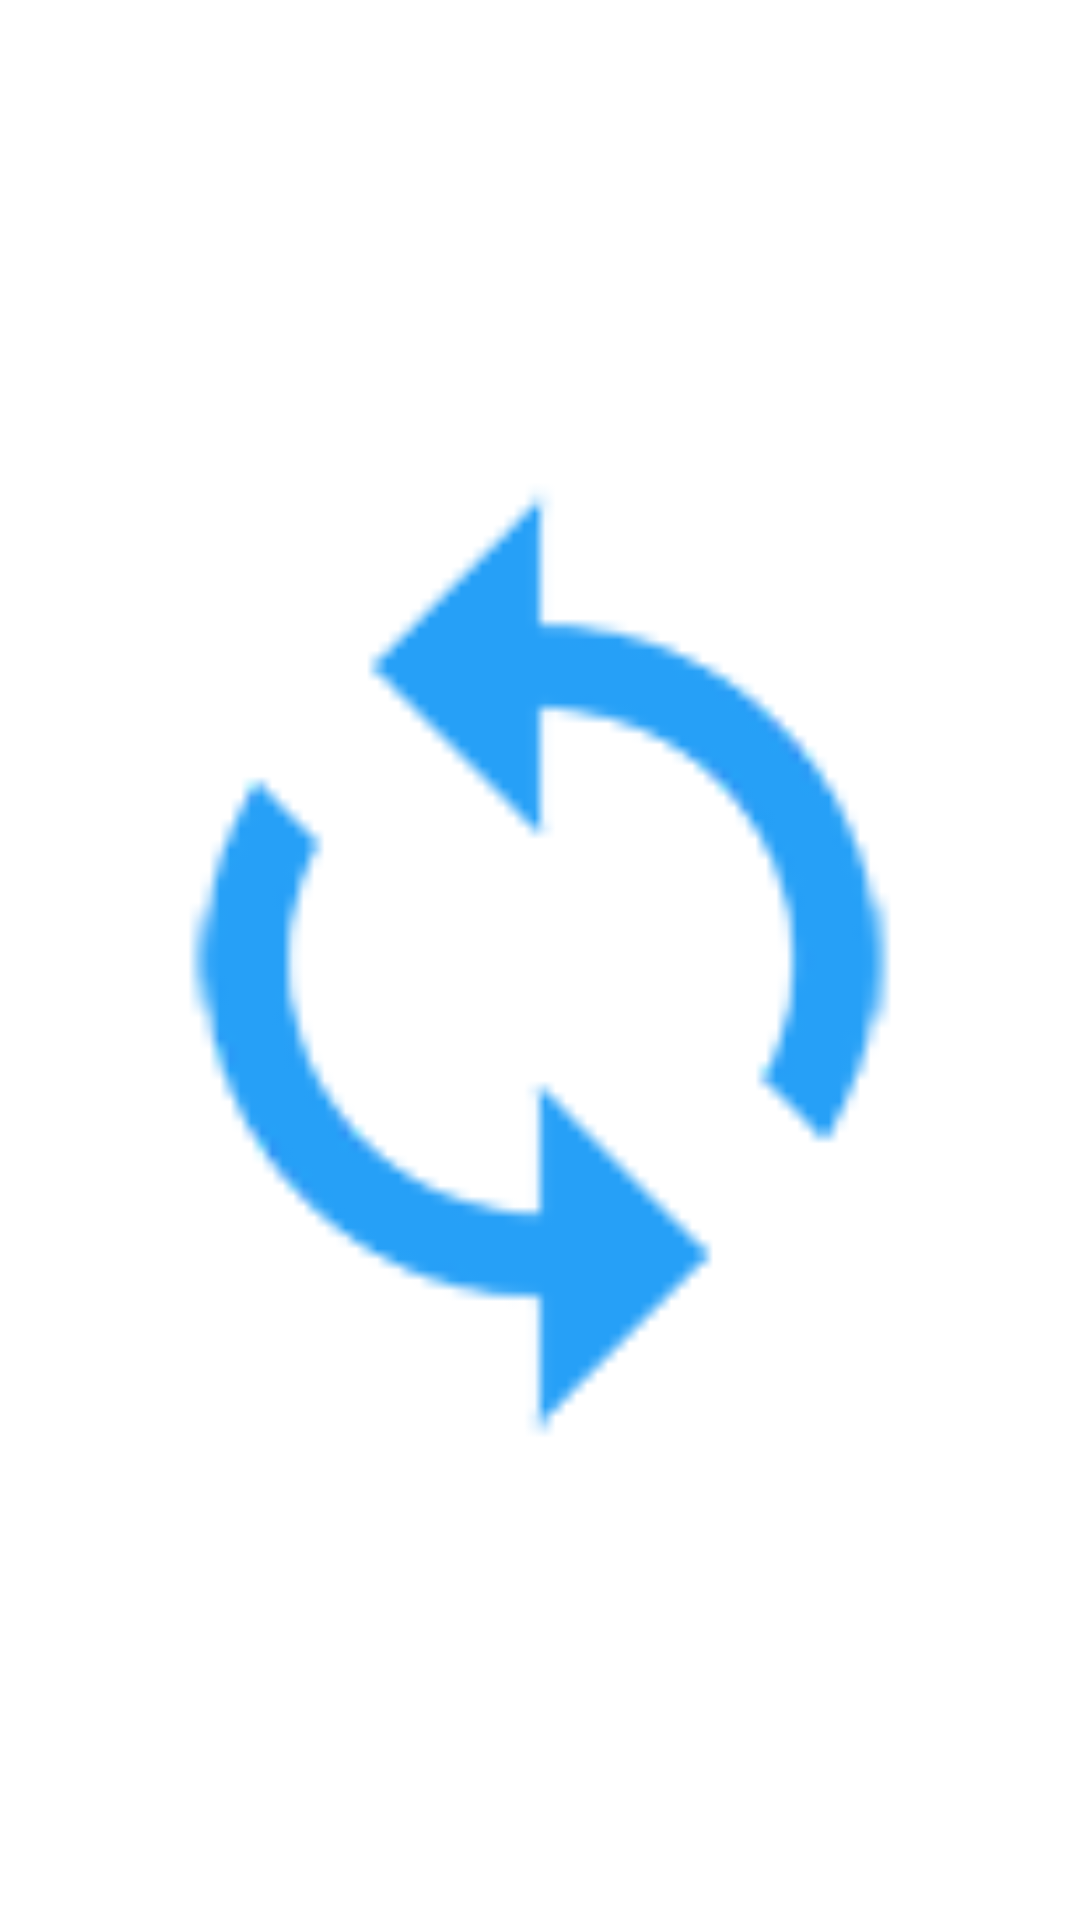

The Android layout XML behind this screen, and the referenced resources:
<!-- AndroidManifest.xml: application theme CustomActionBarTheme -->
<!-- res/layout/iv_refresh.xml -->
<?xml version="1.0" encoding="utf-8"?>
<ImageView xmlns:android="http://schemas.android.com/apk/res/android"
    style="@android:style/Widget.ActionButton"
    android:layout_width="wrap_content"
    android:layout_height="wrap_content"
    android:src="@drawable/refresing1" />
<!-- resources referenced by this layout -->
<resources>
  <!-- drawable refresing1: png bitmap (drawable-hdpi, 4748 bytes) -->
  <style name="CustomActionBarTheme" parent="@android:style/Theme.Holo.Light">
          <item name="android:actionBarStyle">@style/MyActionBar</item>
      </style>
  <style name="MyActionBar" parent="@android:style/Widget.Holo.Light.ActionBar">
          <item name="android:titleTextStyle">@style/TitleTextStyle</item>
      </style>
  <style name="TitleTextStyle" parent="@android:style/TextAppearance.Holo.Widget.ActionBar.Title">
          <item name="android:background">#81CFEB</item>
          <item name="android:textStyle">bold</item>
      </style>
</resources>
